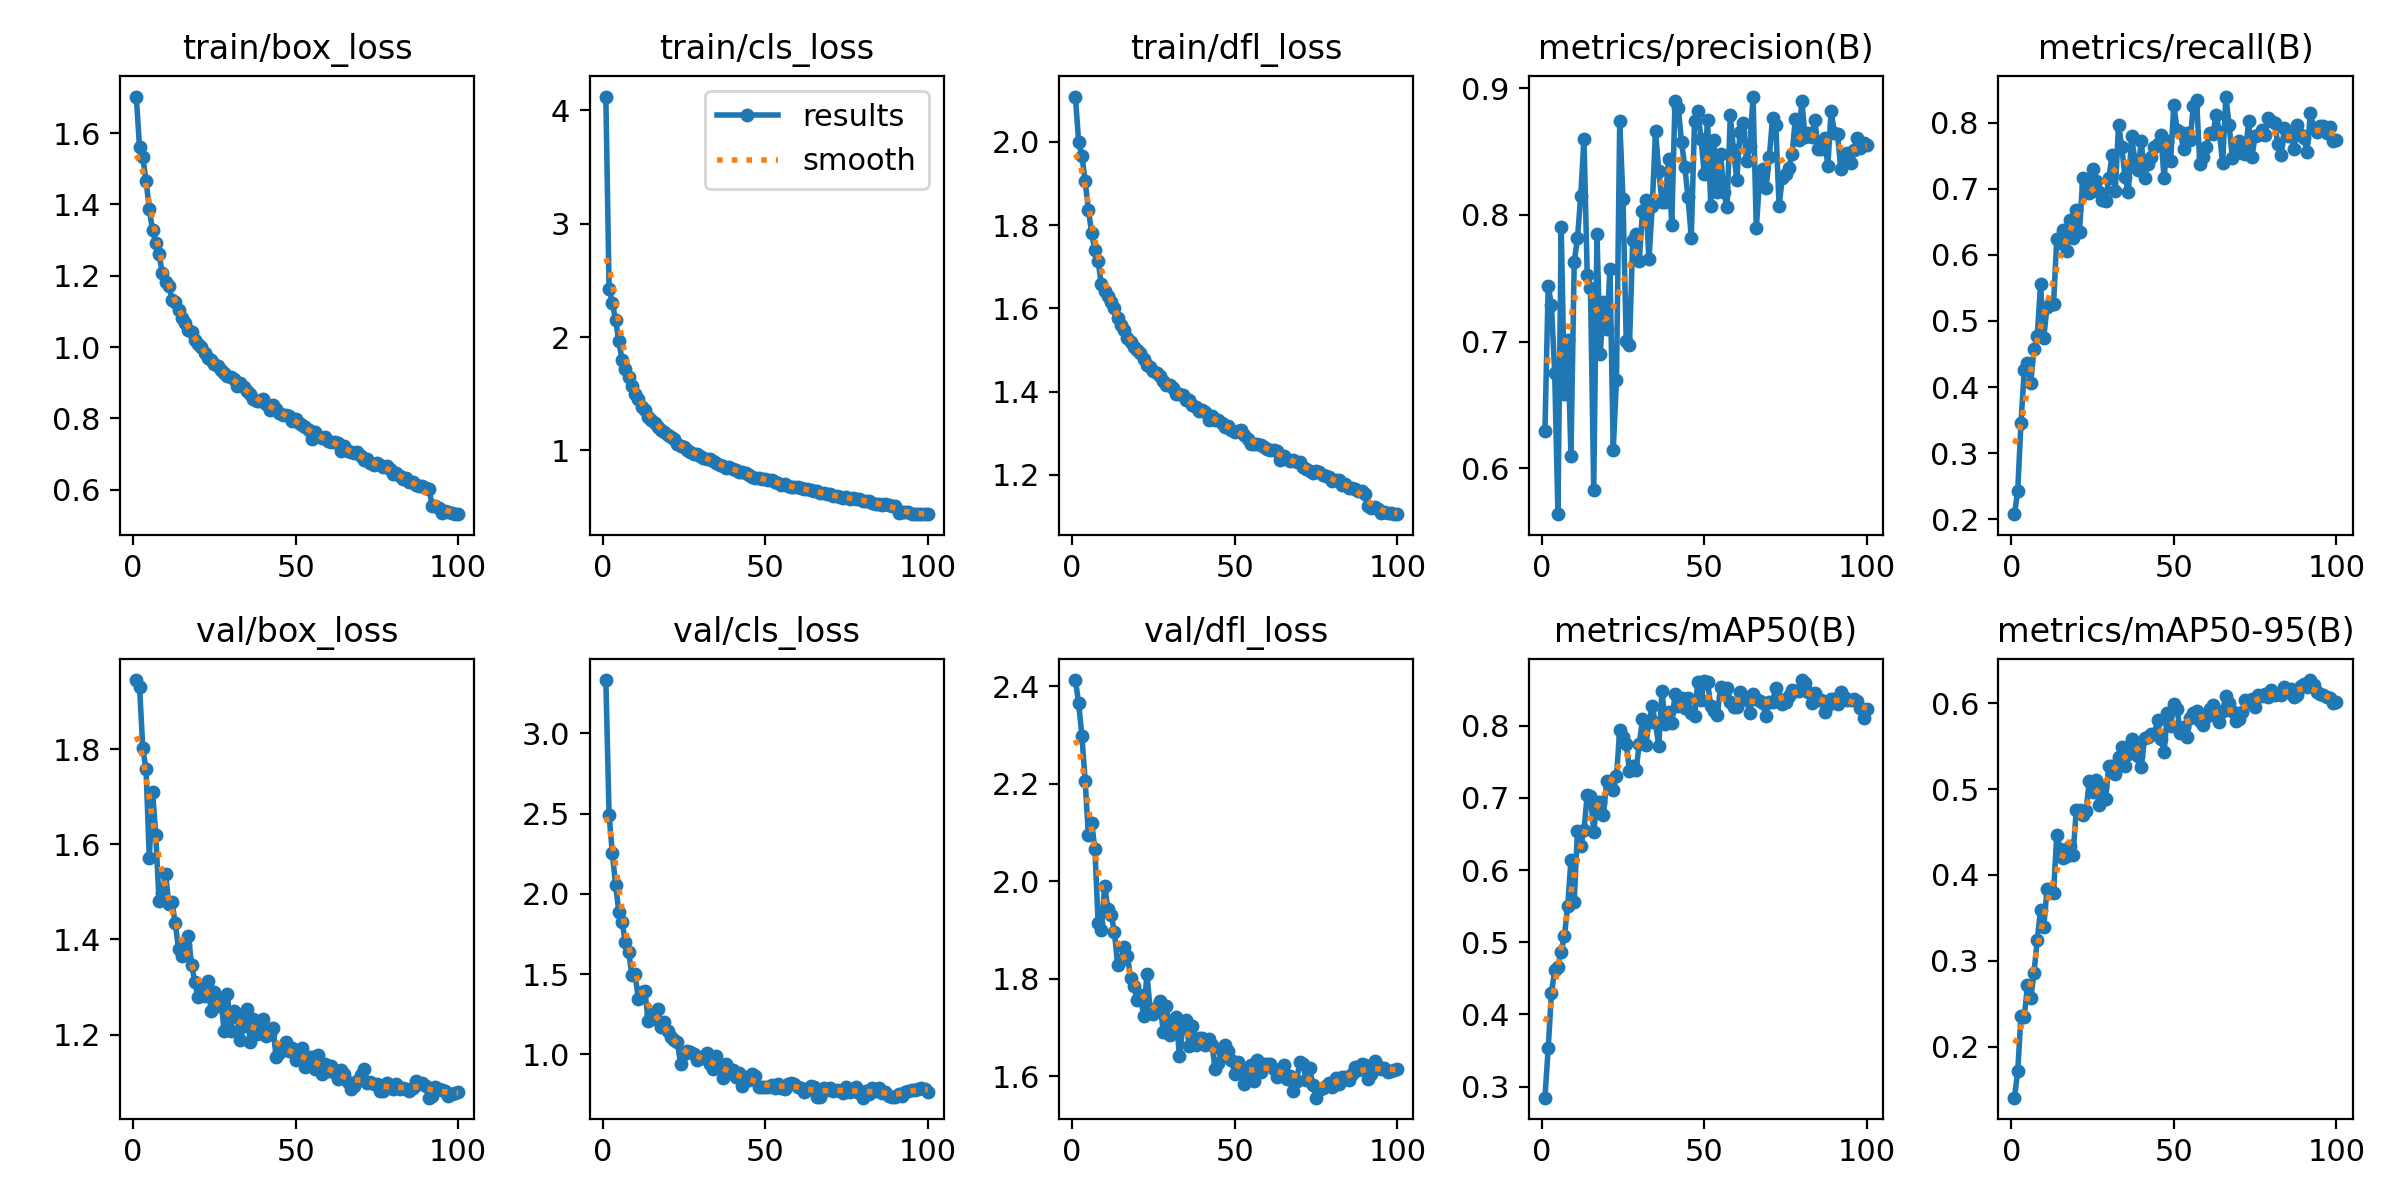

Values plotted in this chart, from the file beside it:
epoch, time, train/box_loss, train/cls_loss, train/dfl_loss, metrics/precision(B), metrics/recall(B), metrics/mAP50(B), metrics/mAP50-95(B), val/box_loss, val/cls_loss, val/dfl_loss, lr/pg0, lr/pg1, lr/pg2
1, 550.2, 1.702, 4.123, 2.109, 0.6296, 0.2076, 0.2846, 0.1404, 1.946, 3.333, 2.413, 0.0001959, 0.0001959, 0.0001959
2, 1102, 1.56, 2.428, 1.999, 0.744, 0.2433, 0.3528, 0.1716, 1.931, 2.492, 2.365, 0.000388, 0.000388, 0.000388
3, 1655, 1.532, 2.302, 1.967, 0.7288, 0.3461, 0.43, 0.236, 1.803, 2.253, 2.298, 0.0005762, 0.0005762, 0.0005762
4, 2206, 1.467, 2.148, 1.906, 0.6752, 0.4251, 0.4609, 0.2347, 1.758, 2.056, 2.206, 0.0005705, 0.0005705, 0.0005705
5, 2756, 1.386, 1.962, 1.837, 0.5638, 0.4361, 0.466, 0.2711, 1.572, 1.888, 2.094, 0.0005647, 0.0005647, 0.0005647
6, 3307, 1.329, 1.797, 1.781, 0.7908, 0.4067, 0.4868, 0.2562, 1.711, 1.827, 2.12, 0.0005589, 0.0005589, 0.0005589
7, 3858, 1.291, 1.72, 1.739, 0.6584, 0.4568, 0.5092, 0.2858, 1.619, 1.698, 2.066, 0.0005531, 0.0005531, 0.0005531
8, 4407, 1.26, 1.644, 1.713, 0.7014, 0.4771, 0.5499, 0.3246, 1.48, 1.641, 1.914, 0.0005473, 0.0005473, 0.0005473
9, 4959, 1.209, 1.571, 1.657, 0.61, 0.5553, 0.6141, 0.3585, 1.498, 1.497, 1.901, 0.0005414, 0.0005414, 0.0005414
10, 5519, 1.181, 1.497, 1.641, 0.7627, 0.4748, 0.5561, 0.3396, 1.538, 1.498, 1.991, 0.0005356, 0.0005356, 0.0005356
11, 6089, 1.173, 1.453, 1.629, 0.7815, 0.5216, 0.6541, 0.3832, 1.476, 1.346, 1.943, 0.0005298, 0.0005298, 0.0005298
12, 6638, 1.133, 1.386, 1.615, 0.8147, 0.5249, 0.6336, 0.3837, 1.478, 1.388, 1.932, 0.000524, 0.000524, 0.000524
13, 7190, 1.126, 1.359, 1.6, 0.8603, 0.5251, 0.6549, 0.3787, 1.434, 1.397, 1.896, 0.0005181, 0.0005181, 0.0005181
14, 7743, 1.105, 1.294, 1.576, 0.7529, 0.6244, 0.7042, 0.4459, 1.379, 1.209, 1.828, 0.0005123, 0.0005123, 0.0005123
15, 554.2, 1.081, 1.271, 1.56, 0.7426, 0.6186, 0.7023, 0.4303, 1.364, 1.254, 1.838, 0.0005065, 0.0005065, 0.0005065
16, 1104, 1.068, 1.24, 1.547, 0.5833, 0.6372, 0.653, 0.4202, 1.389, 1.219, 1.865, 0.0005007, 0.0005007, 0.0005007
17, 1654, 1.049, 1.204, 1.529, 0.7848, 0.6061, 0.6943, 0.4215, 1.408, 1.285, 1.848, 0.0004949, 0.0004949, 0.0004949
18, 2217, 1.044, 1.183, 1.52, 0.69, 0.6529, 0.6937, 0.4342, 1.347, 1.172, 1.801, 0.000489, 0.000489, 0.000489
19, 2793, 1.019, 1.159, 1.508, 0.7313, 0.625, 0.6764, 0.423, 1.311, 1.2, 1.785, 0.0004832, 0.0004832, 0.0004832
20, 519.5, 1.009, 1.133, 1.499, 0.7097, 0.668, 0.7235, 0.4755, 1.279, 1.144, 1.756, 0.0004774, 0.0004774, 0.0004774
21, 1040, 0.9996, 1.118, 1.494, 0.7573, 0.6353, 0.714, 0.476, 1.298, 1.109, 1.767, 0.0004716, 0.0004716, 0.0004716
22, 1557, 0.9825, 1.097, 1.478, 0.6148, 0.717, 0.711, 0.4703, 1.28, 1.092, 1.723, 0.0004658, 0.0004658, 0.0004658
23, 2073, 0.9703, 1.053, 1.464, 0.6699, 0.7037, 0.73, 0.4745, 1.313, 1.08, 1.811, 0.0004599, 0.0004599, 0.0004599
24, 2590, 0.9644, 1.041, 1.459, 0.8743, 0.6943, 0.7942, 0.5091, 1.249, 0.9403, 1.735, 0.0004541, 0.0004541, 0.0004541
25, 3106, 0.9532, 1.03, 1.449, 0.8124, 0.7304, 0.7845, 0.496, 1.29, 1.003, 1.727, 0.0004483, 0.0004483, 0.0004483
26, 3623, 0.947, 1.006, 1.444, 0.7007, 0.712, 0.7752, 0.5102, 1.261, 1.021, 1.741, 0.0004425, 0.0004425, 0.0004425
27, 4139, 0.9349, 0.9894, 1.438, 0.6974, 0.695, 0.7379, 0.4815, 1.278, 1.014, 1.755, 0.0004366, 0.0004366, 0.0004366
28, 4655, 0.9278, 0.968, 1.426, 0.7804, 0.6826, 0.7446, 0.5018, 1.207, 1.004, 1.691, 0.0004308, 0.0004308, 0.0004308
29, 5172, 0.9177, 0.971, 1.416, 0.7847, 0.6816, 0.7381, 0.488, 1.285, 0.9673, 1.744, 0.000425, 0.000425, 0.000425
30, 5689, 0.9164, 0.9505, 1.415, 0.7636, 0.7156, 0.7743, 0.5271, 1.207, 0.981, 1.686, 0.0004192, 0.0004192, 0.0004192
31, 6205, 0.9101, 0.9363, 1.407, 0.8028, 0.7509, 0.809, 0.5274, 1.251, 0.9796, 1.703, 0.0004134, 0.0004134, 0.0004134
32, 6722, 0.8902, 0.9271, 1.395, 0.8114, 0.6968, 0.7736, 0.5172, 1.238, 1.006, 1.722, 0.0004075, 0.0004075, 0.0004075
33, 7238, 0.899, 0.9269, 1.395, 0.765, 0.7971, 0.8047, 0.5373, 1.189, 0.9434, 1.641, 0.0004017, 0.0004017, 0.0004017
34, 7755, 0.8881, 0.9099, 1.391, 0.8069, 0.7632, 0.8268, 0.5485, 1.217, 0.9073, 1.699, 0.0003959, 0.0003959, 0.0003959
35, 8271, 0.8757, 0.8871, 1.379, 0.8663, 0.7173, 0.8035, 0.5267, 1.254, 0.9929, 1.717, 0.0003901, 0.0003901, 0.0003901
36, 8787, 0.8673, 0.8726, 1.379, 0.8348, 0.6951, 0.7723, 0.5404, 1.184, 0.9128, 1.662, 0.0003843, 0.0003843, 0.0003843
37, 9304, 0.8555, 0.8596, 1.367, 0.8101, 0.7798, 0.8481, 0.5584, 1.232, 0.8558, 1.703, 0.0003784, 0.0003784, 0.0003784
38, 9821, 0.8492, 0.8461, 1.363, 0.8103, 0.7439, 0.8025, 0.5491, 1.202, 0.9405, 1.664, 0.0003726, 0.0003726, 0.0003726
39, 10337, 0.8498, 0.8573, 1.354, 0.8441, 0.7291, 0.819, 0.5383, 1.21, 0.8884, 1.678, 0.0003668, 0.0003668, 0.0003668
40, 10853, 0.8535, 0.8367, 1.355, 0.7922, 0.7722, 0.8042, 0.5257, 1.234, 0.9058, 1.679, 0.000361, 0.000361, 0.000361
41, 11370, 0.841, 0.825, 1.351, 0.8899, 0.7171, 0.8437, 0.5596, 1.198, 0.8572, 1.665, 0.0003552, 0.0003552, 0.0003552
42, 11886, 0.8234, 0.8082, 1.331, 0.8847, 0.7372, 0.8274, 0.5603, 1.201, 0.8853, 1.677, 0.0003493, 0.0003493, 0.0003493
43, 12403, 0.8368, 0.8098, 1.342, 0.8576, 0.7483, 0.8389, 0.5641, 1.215, 0.8055, 1.665, 0.0003435, 0.0003435, 0.0003435
44, 12919, 0.8269, 0.8008, 1.332, 0.8382, 0.763, 0.8252, 0.5642, 1.154, 0.8568, 1.615, 0.0003377, 0.0003377, 0.0003377
45, 13436, 0.8149, 0.7838, 1.331, 0.814, 0.7675, 0.8379, 0.58, 1.161, 0.8384, 1.627, 0.0003319, 0.0003319, 0.0003319
46, 13952, 0.8094, 0.7681, 1.325, 0.7822, 0.7819, 0.8179, 0.5589, 1.172, 0.8777, 1.653, 0.000326, 0.000326, 0.000326
47, 14469, 0.8083, 0.7598, 1.314, 0.874, 0.7158, 0.8134, 0.5431, 1.184, 0.8674, 1.664, 0.0003202, 0.0003202, 0.0003202
48, 14985, 0.8081, 0.7592, 1.318, 0.8818, 0.7719, 0.861, 0.5887, 1.165, 0.7996, 1.653, 0.0003144, 0.0003144, 0.0003144
49, 15501, 0.7922, 0.7489, 1.307, 0.8603, 0.7417, 0.8352, 0.5738, 1.172, 0.7957, 1.634, 0.0003086, 0.0003086, 0.0003086
50, 16018, 0.7973, 0.7465, 1.303, 0.8323, 0.8269, 0.8617, 0.5989, 1.146, 0.7968, 1.604, 0.0003028, 0.0003028, 0.0003028
51, 16534, 0.7878, 0.7384, 1.305, 0.8753, 0.7896, 0.8606, 0.5929, 1.152, 0.7942, 1.63, 0.0002969, 0.0002969, 0.0002969
52, 17051, 0.7823, 0.7357, 1.307, 0.8073, 0.7862, 0.8274, 0.5659, 1.172, 0.8121, 1.619, 0.0002911, 0.0002911, 0.0002911
53, 17568, 0.7754, 0.7183, 1.296, 0.859, 0.7596, 0.8201, 0.5719, 1.132, 0.7921, 1.584, 0.0002853, 0.0002853, 0.0002853
54, 18084, 0.7668, 0.7112, 1.286, 0.818, 0.785, 0.8147, 0.5611, 1.153, 0.8165, 1.609, 0.0002795, 0.0002795, 0.0002795
55, 18601, 0.7434, 0.6954, 1.275, 0.8485, 0.7732, 0.8533, 0.5826, 1.153, 0.7907, 1.624, 0.0002737, 0.0002737, 0.0002737
56, 19117, 0.7609, 0.6994, 1.274, 0.8181, 0.8255, 0.8438, 0.5891, 1.128, 0.7872, 1.59, 0.0002678, 0.0002678, 0.0002678
57, 19634, 0.7516, 0.6827, 1.274, 0.8062, 0.8348, 0.852, 0.5904, 1.157, 0.8164, 1.633, 0.000262, 0.000262, 0.000262
58, 20150, 0.7458, 0.6755, 1.272, 0.8787, 0.737, 0.8332, 0.5795, 1.118, 0.8198, 1.609, 0.0002562, 0.0002562, 0.0002562
59, 20666, 0.7474, 0.676, 1.266, 0.8512, 0.7476, 0.826, 0.5748, 1.139, 0.8178, 1.625, 0.0002504, 0.0002504, 0.0002504
60, 21183, 0.7362, 0.6728, 1.263, 0.8276, 0.7631, 0.8262, 0.5834, 1.124, 0.7942, 1.626, 0.0002445, 0.0002445, 0.0002445
... 40 more rows
